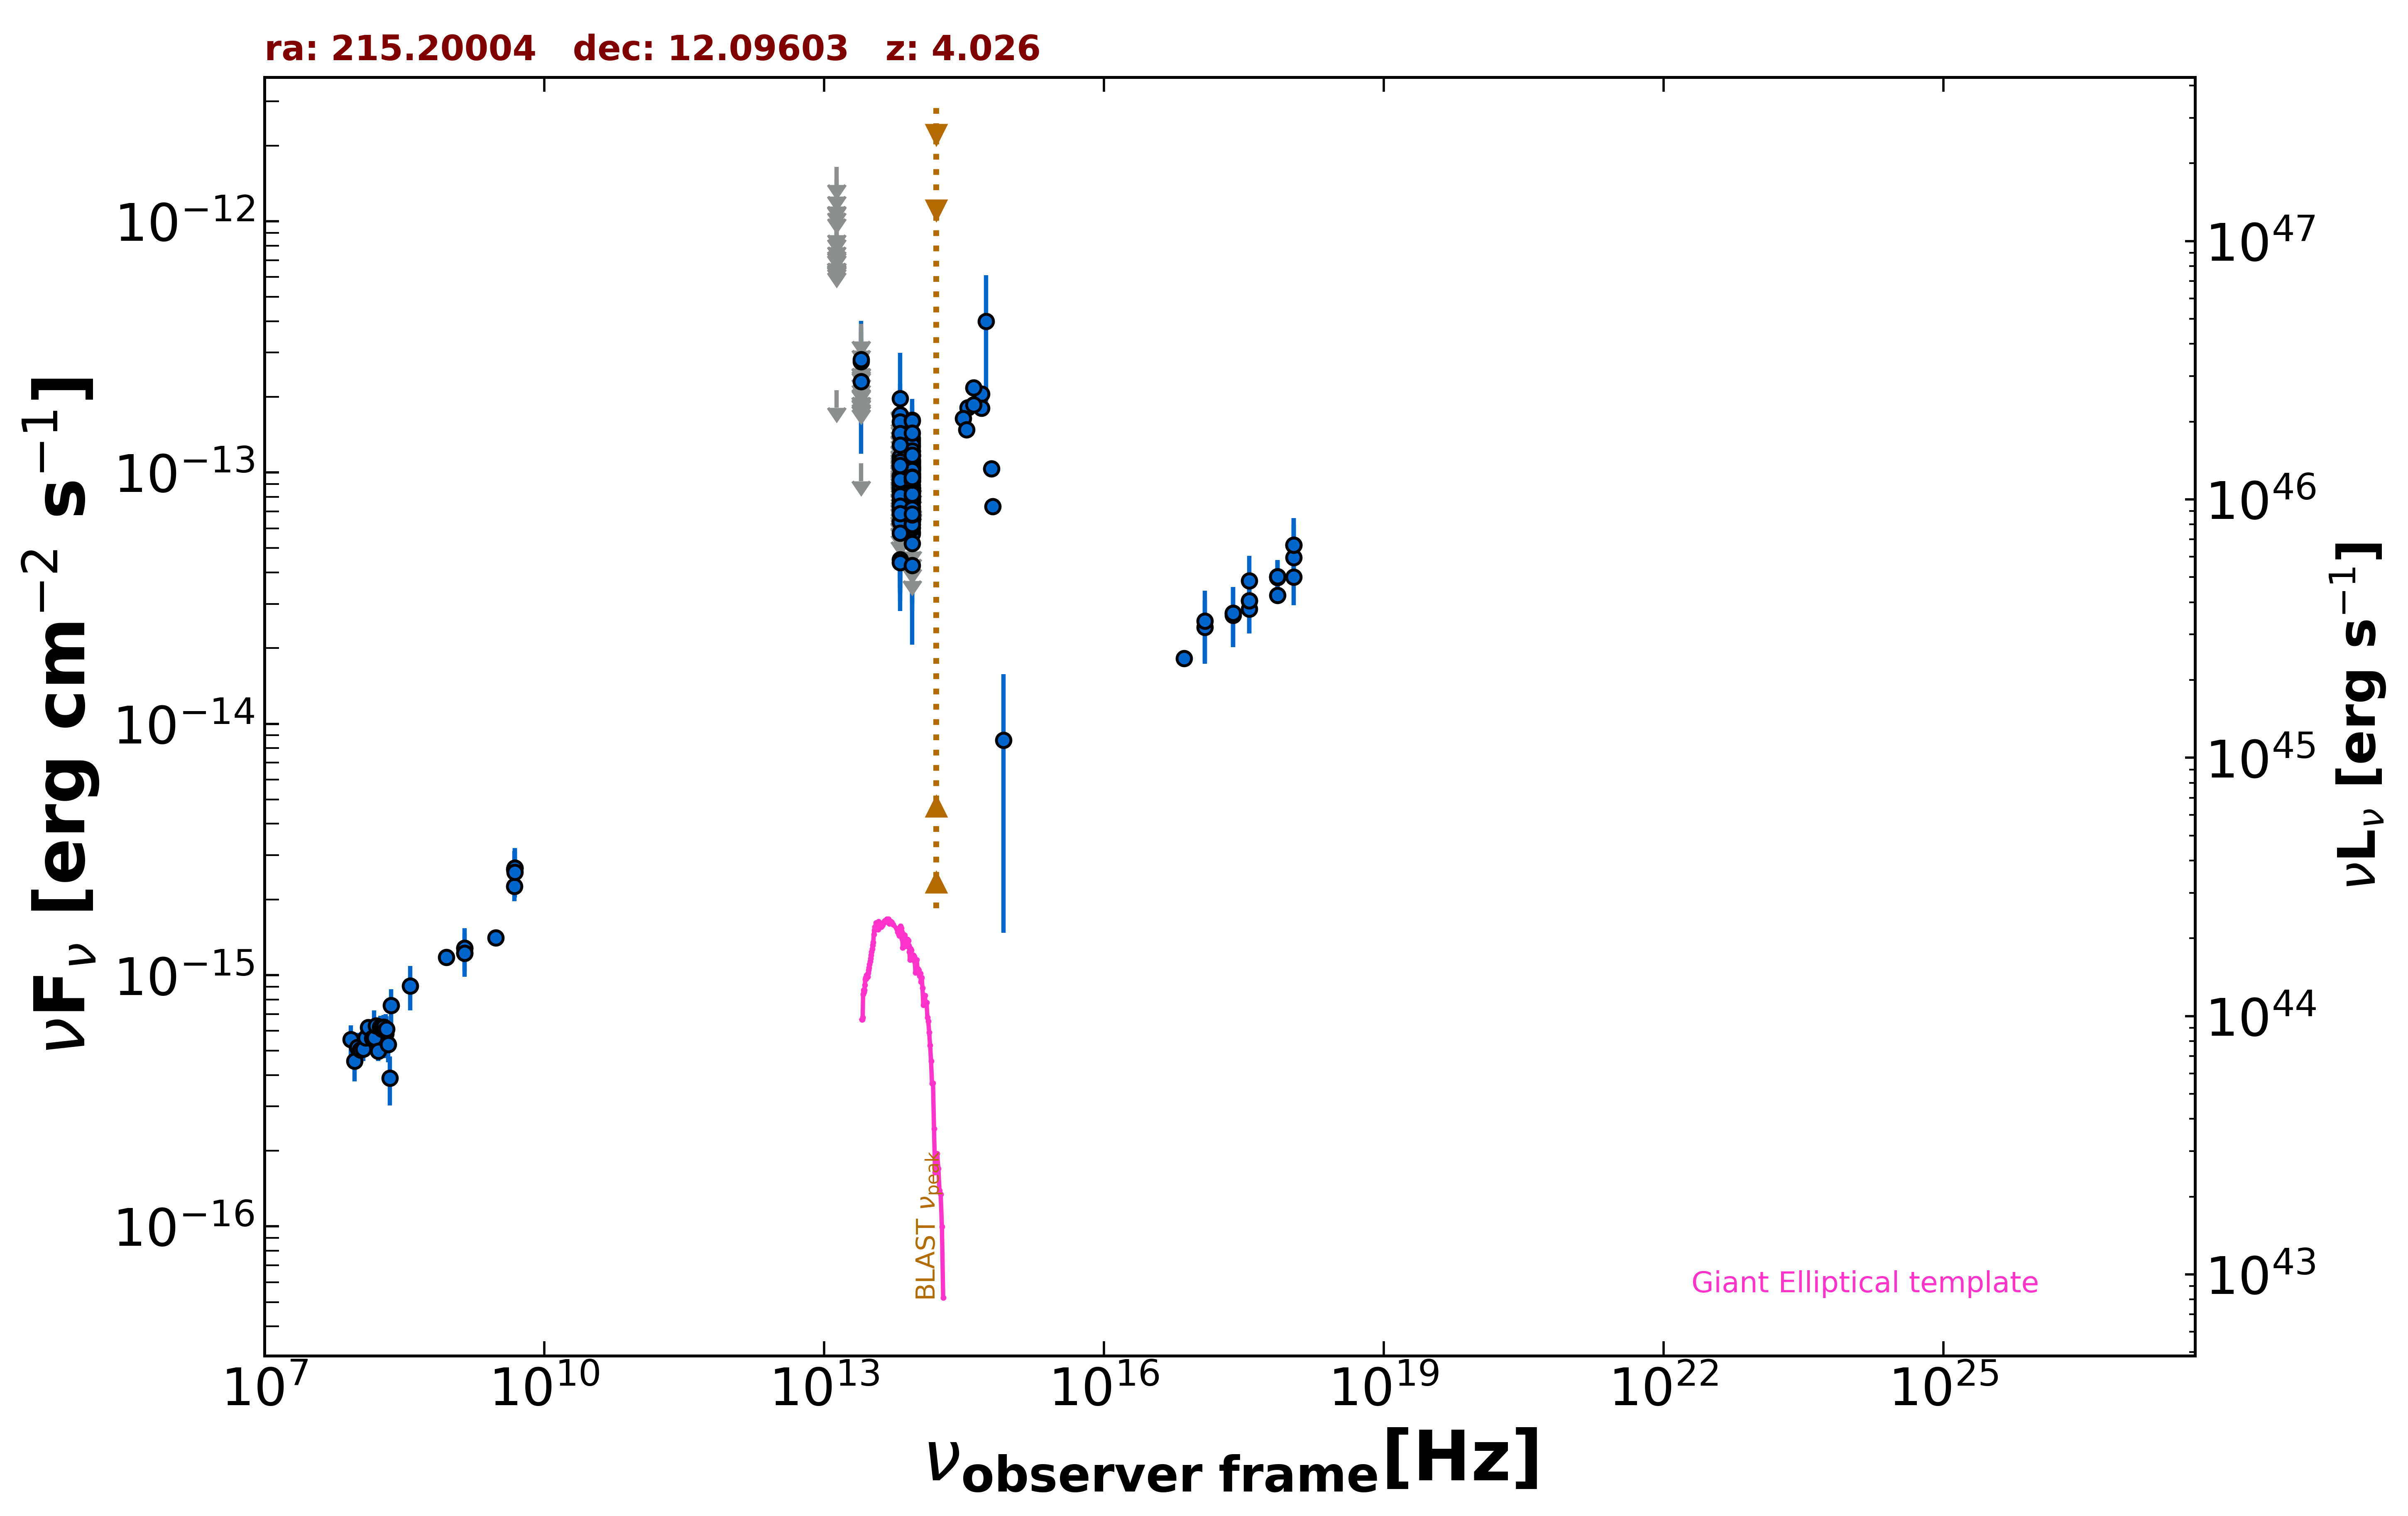

Values plotted in this chart, from the file beside it:
freq., flux, err_flux, MJD_start, MJD_end, flag, catalog, reference
1.400e+09, 1.222e-15, 2.000e-18, 55000, 55000, , FIRST, White et al. 1997  ApJ  475 479
1.400e+09, 1.282e-15, 3.950e-17, 55000, 55000, , NVSS, Condon et al. 1998  AJ  115  1693
8.870e+08, 1.179e-15, 8.700e-17, 55000, 55000, , RACS, Hale et al. 2021  PASA  38  e058
3.000e+09, 1.410e-15, 1.350e-17, 55000, 55000, , VLASSQL, Gordon et al. 2021  ApJS  255  30
2.418e+17, 2.758e-14, 7.390e-15, 56442, 56445, , 1OUSX, Giommi et al. in preparation
1.209e+17, 2.425e-14, 6.710e-15, 56442, 56445, , 1OUSX, Giommi et al. in preparation
3.627e+17, 3.092e-14, 8.080e-15, 56442, 56445, , 1OUSX, Giommi et al. in preparation
7.253e+17, 3.859e-14, 6.080e-15, 56442, 56445, , 1OUSX, Giommi et al. in preparation
1.088e+18, 5.139e-14, 1.453e-14, 56442, 56445, , 1OUSX, Giommi et al. in preparation
7.253e+17, 3.828e-14, 6.585e-15, 55000, 55000, , 2SXPS, Evans et al. 2020  ApJS  247  54
1.209e+17, 2.560e-14, 8.260e-15, 55000, 55000, , 2SXPS, Evans et al. 2020  ApJS  247  54
3.627e+17, 3.709e-14, 9.420e-15, 55000, 55000, , 2SXPS, Evans et al. 2020  ApJS  247  54
1.088e+18, 4.597e-14, 1.632e-14, 55000, 55000, , 2SXPS, Evans et al. 2020  ApJS  247  54
2.418e+17, 2.702e-14, 0.000e+00, 55000, 55000, , Chandra-CSC2, Evans et al. 2010  ApJS  189  37
1.088e+18, 3.837e-14, 0.000e+00, 55000, 55000, , Chandra-CSC2, Evans et al. 2010  ApJS  189  37
3.627e+17, 2.862e-14, 0.000e+00, 55000, 55000, , Chandra-CSC2, Evans et al. 2010  ApJS  189  37
7.253e+17, 3.245e-14, 0.000e+00, 55000, 55000, , Chandra-CSC2, Evans et al. 2010  ApJS  189  37
7.253e+16, 1.819e-14, 0.000e+00, 55000, 55000, , Chandra-CSC2, Evans et al. 2010  ApJS  189  37
1.500e+08, 6.055e-16, 6.075e-17, 55000, 55000, , TGSS150, Intema et al. 2017  A&A  598  A781
4.800e+09, 2.256e-15, 2.880e-16, 55000, 55000, , GB6, Gregory et al. 1996  ApJS  103  427
4.800e+09, 2.640e-15, 4.800e-16, 55000, 55000, , GB87, Gregory et al. 1992  VizieR  VIII/14/j20…
8.817e+13, 7.346e-14, 1.850e-15, 55000, 55000, , UNWISE, Schlafly et al. 2019  ApJS  240  30
6.517e+13, 4.510e-14, 2.870e-15, 55000, 55000, , UNWISE, Schlafly et al. 2019  ApJS  240  30
8.817e+13, 6.590e-14, 4.250e-15, 55000, 55000, , WISE, Wright et al. 2010  AJ  140  1868
6.517e+13, 4.392e-14, 6.045e-15, 55000, 55000, , WISE, Wright et al. 2010  AJ  140  1868
2.498e+13, 1.087e-13, 0.000e+00, 55000, 55000, UL, WISE, Wright et al. 2010  AJ  140  1868
1.363e+13, 2.128e-13, 0.000e+00, 55000, 55000, UL, WISE, Wright et al. 2010  AJ  140  1868
8.817e+13, 1.185e-13, 2.130e-14, 56677, 56677, , NEOWISE, Mainzer et al. 2014  ApJ  792  30
6.517e+13, 1.239e-13, 0.000e+00, 56677, 56677, UL, NEOWISE, Mainzer et al. 2014  ApJ  792  30
8.817e+13, 8.727e-14, 2.282e-14, 56677, 56677, , NEOWISE, Mainzer et al. 2014  ApJ  792  30
6.517e+13, 1.179e-13, 0.000e+00, 56677, 56677, UL, NEOWISE, Mainzer et al. 2014  ApJ  792  30
8.817e+13, 5.798e-14, 2.765e-14, 56678, 56678, , NEOWISE, Mainzer et al. 2014  ApJ  792  30
6.517e+13, 1.650e-13, 0.000e+00, 56678, 56678, UL, NEOWISE, Mainzer et al. 2014  ApJ  792  30
8.817e+13, 1.033e-13, 2.831e-14, 56677, 56677, , NEOWISE, Mainzer et al. 2014  ApJ  792  30
6.517e+13, 1.492e-13, 0.000e+00, 56677, 56677, UL, NEOWISE, Mainzer et al. 2014  ApJ  792  30
8.817e+13, 6.793e-14, 2.393e-14, 56678, 56678, , NEOWISE, Mainzer et al. 2014  ApJ  792  30
6.517e+13, 1.001e-13, 0.000e+00, 56678, 56678, UL, NEOWISE, Mainzer et al. 2014  ApJ  792  30
8.817e+13, 8.889e-14, 2.090e-14, 57043, 57043, , NEOWISE, Mainzer et al. 2014  ApJ  792  30
6.517e+13, 1.072e-13, 0.000e+00, 57043, 57043, UL, NEOWISE, Mainzer et al. 2014  ApJ  792  30
8.817e+13, 8.365e-14, 2.024e-14, 57044, 57044, , NEOWISE, Mainzer et al. 2014  ApJ  792  30
6.517e+13, 1.132e-13, 0.000e+00, 57044, 57044, UL, NEOWISE, Mainzer et al. 2014  ApJ  792  30
8.817e+13, 9.257e-14, 2.962e-14, 57043, 57043, , NEOWISE, Mainzer et al. 2014  ApJ  792  30
6.517e+13, 8.430e-14, 0.000e+00, 57043, 57043, UL, NEOWISE, Mainzer et al. 2014  ApJ  792  30
8.817e+13, 6.511e-14, 2.110e-14, 57043, 57043, , NEOWISE, Mainzer et al. 2014  ApJ  792  30
6.517e+13, 8.044e-14, 0.000e+00, 57043, 57043, UL, NEOWISE, Mainzer et al. 2014  ApJ  792  30
8.817e+13, 7.806e-14, 2.364e-14, 57582, 57582, , NEOWISE, Mainzer et al. 2014  ApJ  792  30
6.517e+13, 1.036e-13, 0.000e+00, 57582, 57582, UL, NEOWISE, Mainzer et al. 2014  ApJ  792  30
8.817e+13, 1.165e-13, 2.244e-14, 58138, 58138, , NEOWISE, Mainzer et al. 2014  ApJ  792  30
6.517e+13, 1.502e-13, 0.000e+00, 58138, 58138, UL, NEOWISE, Mainzer et al. 2014  ApJ  792  30
8.817e+13, 1.209e-13, 2.150e-14, 58138, 58138, , NEOWISE, Mainzer et al. 2014  ApJ  792  30
6.517e+13, 1.498e-13, 0.000e+00, 58138, 58138, UL, NEOWISE, Mainzer et al. 2014  ApJ  792  30
8.817e+13, 8.735e-14, 2.186e-14, 58869, 58869, , NEOWISE, Mainzer et al. 2014  ApJ  792  30
6.517e+13, 1.061e-13, 0.000e+00, 58869, 58869, UL, NEOWISE, Mainzer et al. 2014  ApJ  792  30
8.817e+13, 1.043e-13, 2.363e-14, 58869, 58869, , NEOWISE, Mainzer et al. 2014  ApJ  792  30
6.517e+13, 1.635e-13, 0.000e+00, 58869, 58869, UL, NEOWISE, Mainzer et al. 2014  ApJ  792  30
8.817e+13, 1.040e-13, 2.112e-14, 58869, 58869, , NEOWISE, Mainzer et al. 2014  ApJ  792  30
6.517e+13, 1.356e-13, 0.000e+00, 58869, 58869, UL, NEOWISE, Mainzer et al. 2014  ApJ  792  30
8.817e+13, 1.220e-13, 2.310e-14, 57770, 57770, , NEOWISE, Mainzer et al. 2014  ApJ  792  30
6.517e+13, 1.416e-13, 5.923e-14, 57770, 57770, , NEOWISE, Mainzer et al. 2014  ApJ  792  30
8.817e+13, 1.003e-13, 0.000e+00, 57770, 57770, UL, NEOWISE, Mainzer et al. 2014  ApJ  792  30
... 327 more rows
